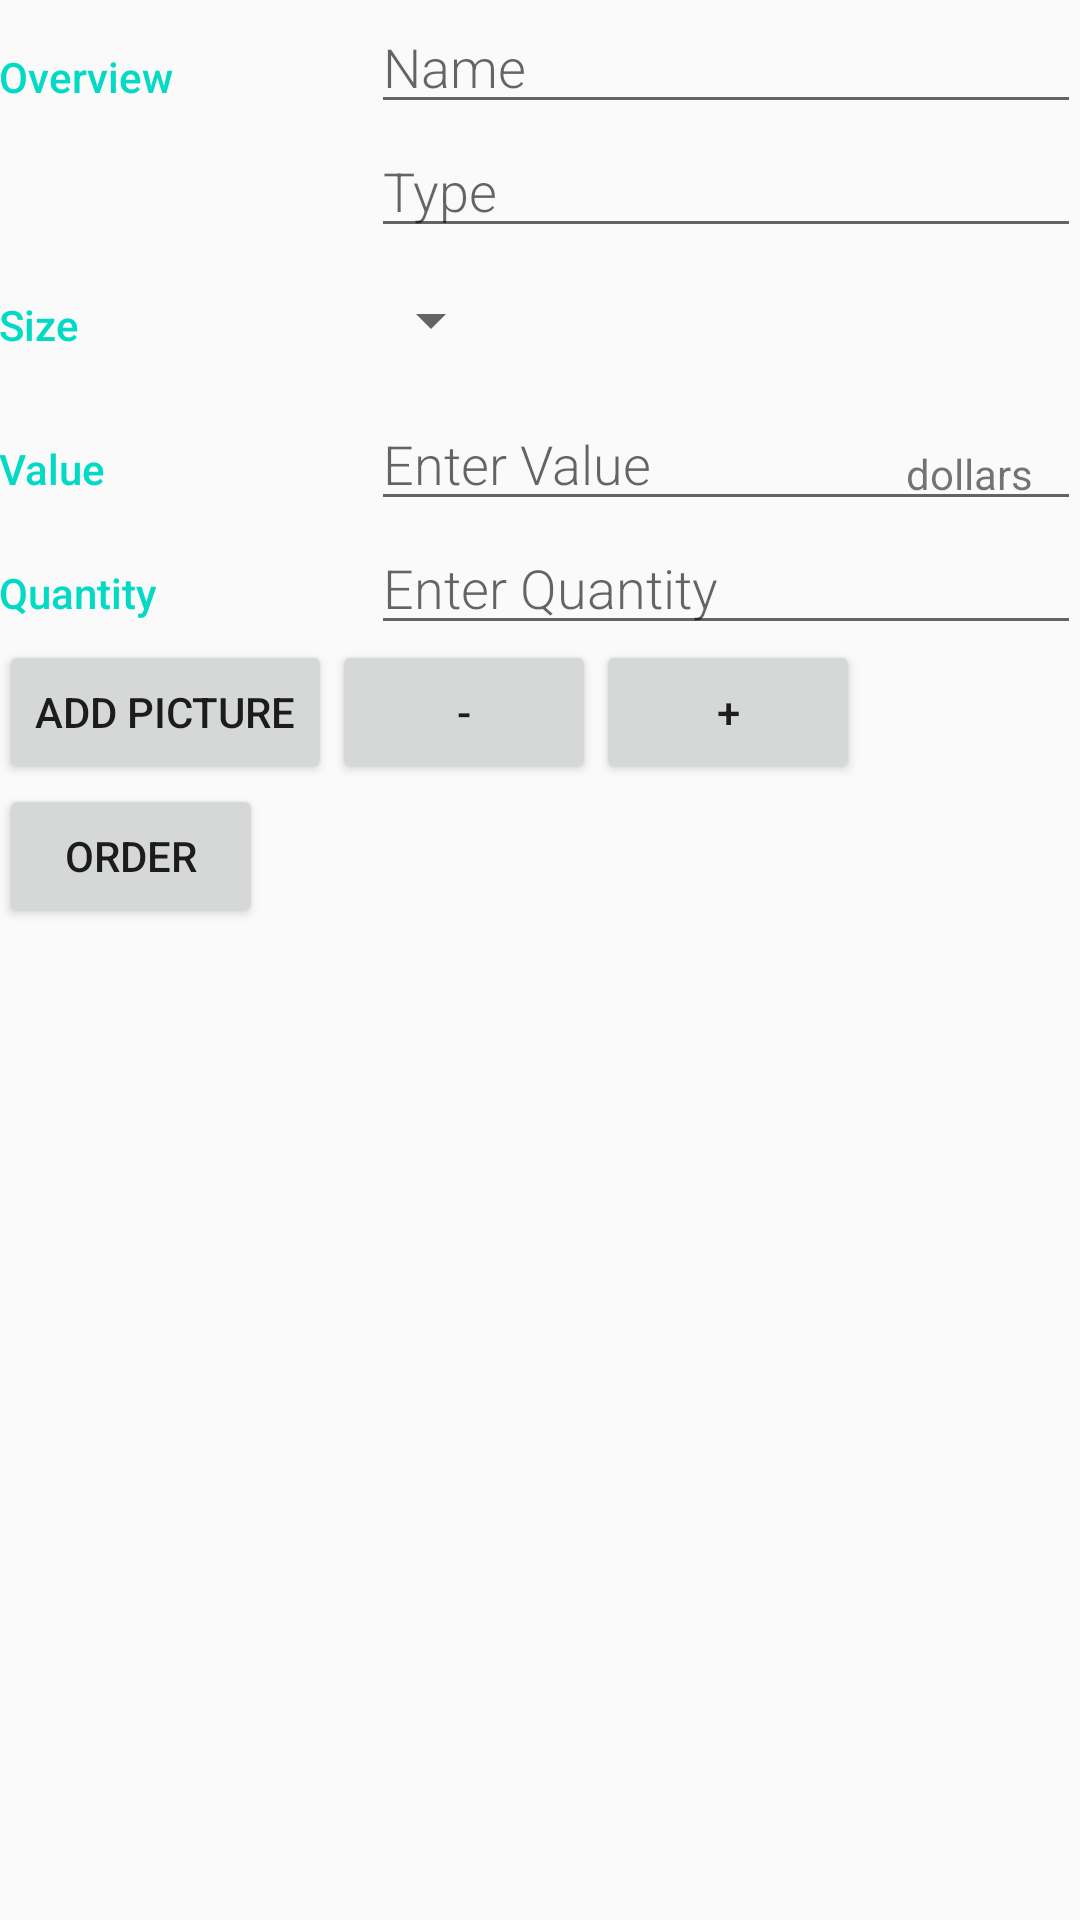

Android layout source for this screen:
<!-- AndroidManifest.xml: activity theme EditorTheme -->
<!-- res/layout/activity_editor.xml -->
<?xml version="1.0" encoding="utf-8"?>
<LinearLayout
    xmlns:android="http://schemas.android.com/apk/res/android"
    xmlns:tools="http://schemas.android.com/tools"
    android:layout_width="match_parent"
    android:layout_height="match_parent"
    android:orientation="vertical"
    android:padding="@dimen/activity_margin"
    tools:context=".EditorActivity">

    <LinearLayout
        android:layout_width="match_parent"
        android:layout_height="wrap_content"
        android:orientation="horizontal">

        <TextView
            android:text="@string/category_overview"
            style="@style/CategoryStyle" />

        <LinearLayout
            android:layout_height="wrap_content"
            android:layout_width="0dp"
            android:layout_weight="2"
            android:paddingLeft="4dp"
            android:orientation="vertical">

            <EditText
                android:id="@+id/edit_item_name"
                android:hint="@string/hint_item_name"
                android:inputType="textCapWords"
                style="@style/EditorFieldStyle" />

            <EditText
                android:id="@+id/edit_item_type"
                android:hint="@string/hint_item_type"
                android:inputType="textCapWords"
                style="@style/EditorFieldStyle" />
        </LinearLayout>
    </LinearLayout>

    <LinearLayout
        android:id="@+id/container_gender"
        android:layout_width="match_parent"
        android:layout_height="wrap_content"
        android:orientation="horizontal">

        <TextView
            android:text="@string/category_size"
            style="@style/CategoryStyle" />

        <LinearLayout
            android:layout_height="wrap_content"
            android:layout_width="0dp"
            android:layout_weight="2"
            android:orientation="vertical">

            <Spinner
                android:id="@+id/spinner_gender"
                android:layout_height="48dp"
                android:layout_width="wrap_content"
                android:paddingRight="16dp"
                android:spinnerMode="dropdown"/>
        </LinearLayout>
    </LinearLayout>

    <LinearLayout
        android:id="@+id/container_measurement"
        android:layout_width="match_parent"
        android:layout_height="wrap_content"
        android:orientation="horizontal">

        <TextView
            android:text="@string/category_value"
            style="@style/CategoryStyle" />

        <RelativeLayout
            android:layout_height="wrap_content"
            android:layout_width="0dp"
            android:layout_weight="2"
            android:paddingLeft="4dp">

            <EditText
                android:id="@+id/edit_item_value"
                android:hint="@string/hint_item_value"
                android:inputType="number"
                style="@style/EditorFieldStyle" />

            <TextView
                android:id="@+id/label_value_units"
                android:text="@string/unit_item_price"
                style="@style/EditorUnitsStyle"/>

        </RelativeLayout>
    </LinearLayout>

    <LinearLayout
        android:id="@+id/container_quantity"
        android:layout_width="match_parent"
        android:layout_height="wrap_content"
        android:orientation="horizontal">

        <TextView
            android:text="@string/category_quantity"
            style="@style/CategoryStyle" />

        <RelativeLayout
            android:layout_height="wrap_content"
            android:layout_width="0dp"
            android:layout_weight="2"
            android:paddingLeft="4dp">

            <EditText
                android:id="@+id/edit_item_quantity"
                android:hint="@string/hint_item_quantity"
                android:inputType="number"
                style="@style/EditorFieldStyle" />

        </RelativeLayout>
    </LinearLayout>

    <LinearLayout
        android:orientation="horizontal"
        android:layout_width="wrap_content"
        android:layout_height="wrap_content">

        <RelativeLayout
            android:layout_width="match_parent"
            android:layout_height="wrap_content">

            <Button
                android:id="@+id/add_picture"
                android:layout_width="wrap_content"
                android:layout_height="wrap_content"
                android:text="add picture"/>

        </RelativeLayout>

        <Button
            android:id="@+id/minus"
            android:layout_width="wrap_content"
            android:layout_height="wrap_content"
            android:text="@string/minus"
            />

        <Button
            android:id="@+id/plus"
            android:layout_width="wrap_content"
            android:layout_height="wrap_content"
            android:text="@string/plus"/>

    </LinearLayout>

    <LinearLayout
        android:orientation="vertical"
        android:layout_width="wrap_content"
        android:layout_height="wrap_content">

        <Button
            android:id="@+id/order"
            android:layout_width="wrap_content"
            android:layout_height="wrap_content"
            android:text="@string/order"/>

    </LinearLayout>

    <LinearLayout
        android:orientation="vertical"
        android:layout_width="wrap_content"
        android:layout_height="wrap_content">

        <TextView
            android:id="@+id/image_uri"
            android:layout_width="wrap_content"
            android:layout_height="wrap_content" />

        <ImageView
            android:id="@+id/display_picture"
            android:layout_width="wrap_content"
            android:layout_height="wrap_content" />

    </LinearLayout>
 </LinearLayout>
<!-- resources referenced by this layout -->
<resources>
  <string name="category_overview">Overview</string>
  <string name="category_quantity">Quantity</string>
  <string name="category_size">Size</string>
  <string name="category_value">Value</string>
  <string name="hint_item_name">Name</string>
  <string name="hint_item_quantity">Enter Quantity</string>
  <string name="hint_item_type">Type</string>
  <string name="hint_item_value">Enter Value</string>
  <string name="minus"> - </string>
  <string name="order">Order</string>
  <string name="plus"> + </string>
  <string name="unit_item_price">dollars</string>
  <style name="CategoryStyle">
          <item name="android:layout_height">wrap_content</item>
          <item name="android:layout_width">0dp</item>
          <item name="android:layout_weight">1</item>
          <item name="android:paddingTop">16dp</item>
          <item name="android:textColor">@color/colorAccent</item>
          <item name="android:fontFamily">sans-serif-medium</item>
          <item name="android:textAppearance">?android:textAppearanceSmall</item>
      </style>
  <style name="EditorFieldStyle">
          <item name="android:layout_height">wrap_content</item>
          <item name="android:layout_width">match_parent</item>
          <item name="android:fontFamily">sans-serif-light</item>
          <item name="android:textAppearance">?android:textAppearanceMedium</item>
      </style>
  <style name="EditorUnitsStyle">
          <item name="android:layout_height">wrap_content</item>
          <item name="android:layout_width">wrap_content</item>
          <item name="android:layout_alignParentRight">true</item>
          <item name="android:paddingRight">16dp</item>
          <item name="android:paddingTop">16dp</item>
          <item name="android:textAppearance">?android:textAppearanceSmall</item>
      </style>
  <style name="EditorTheme" parent="Theme.AppCompat.Light.DarkActionBar">
          <item name="colorPrimary">@color/editorColorPrimary</item>
          <item name="colorPrimaryDark">@color/editorColorPrimaryDark</item>
          <item name="colorAccent">@color/colorAccent</item>
      </style>
  <!-- not gathered from this repository: default colours our renderer supplied (Android Studio template values) -->
  <color name="colorAccent">#FF03DAC5</color>
</resources>
